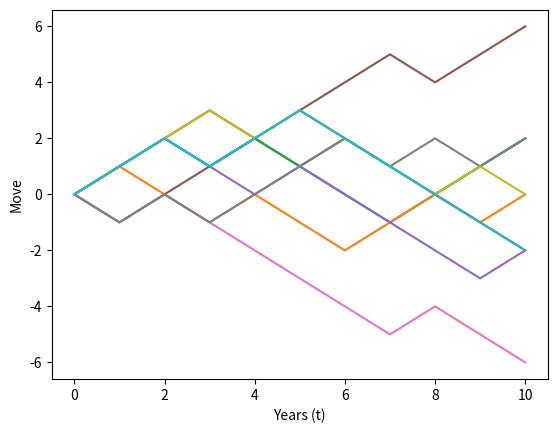

Source code (Python):
import numpy as np
import matplotlib.pyplot as plt

M = 10 #number of simulation
t = 10 #time

random_walk = [-1, 1]

steps = np.random.choice(random_walk, size=(M,t)).T
origin = np.zeros((1, M))
rw_paths = np.concatenate([origin, steps]).cumsum(axis=0)

plt.plot(rw_paths)
plt.xlabel("Years (t)")
plt.ylabel("Move")
plt.show()